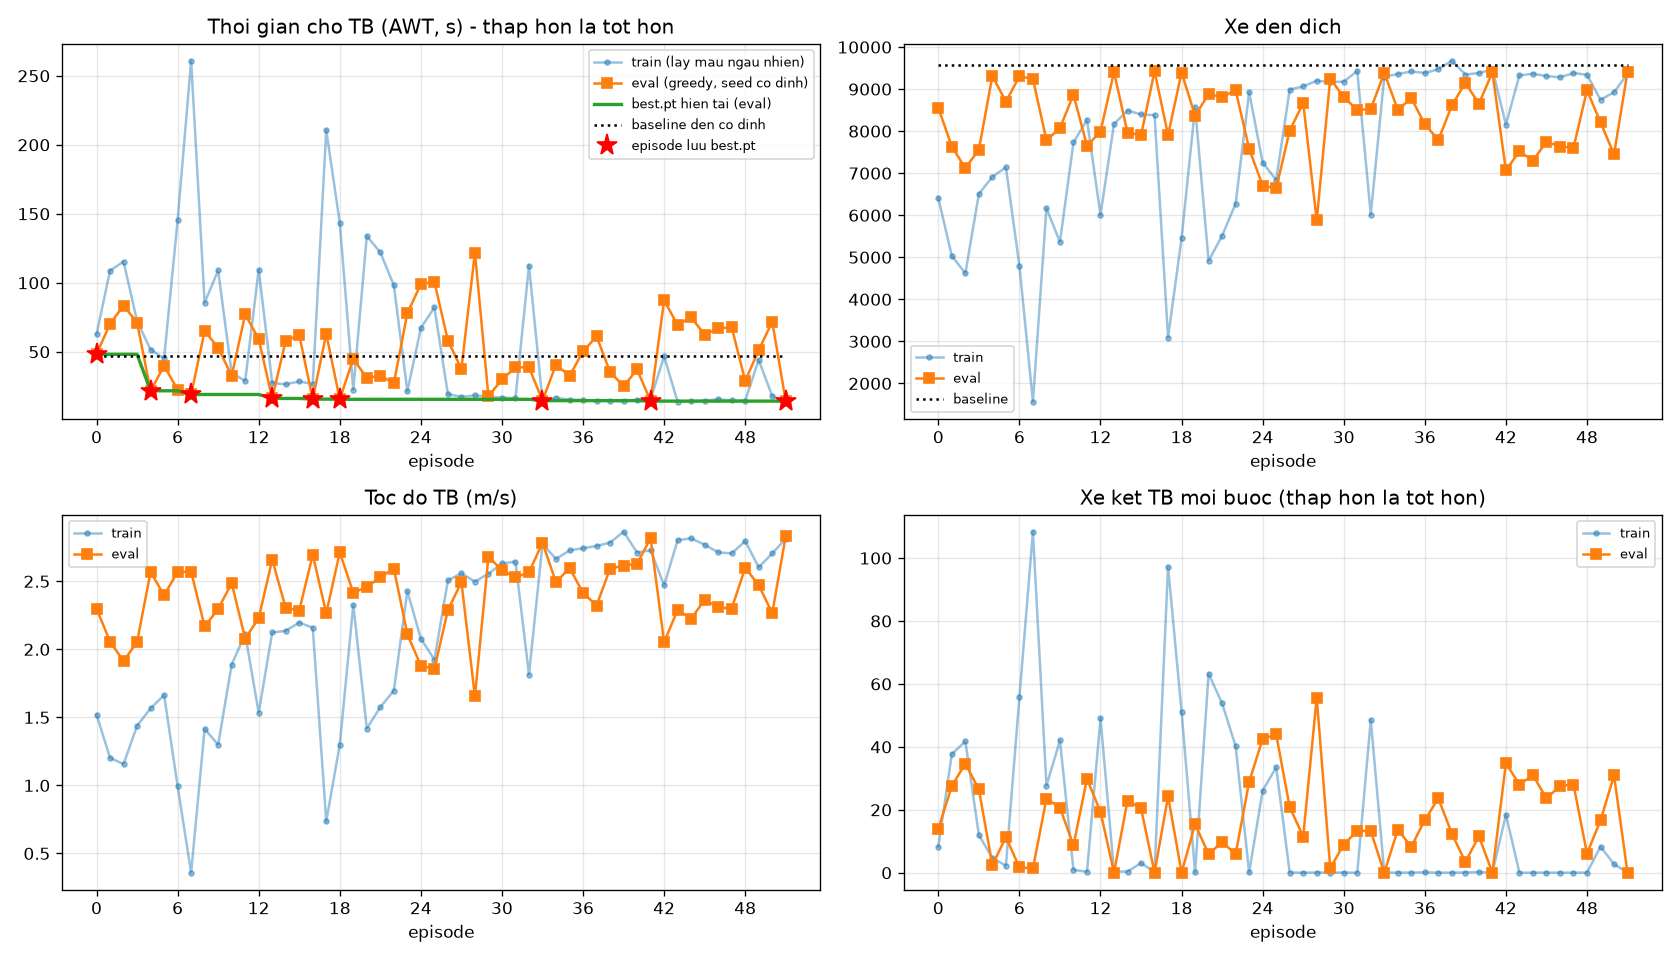

Source data for this figure (header and first rows):
ep, train_AWT, train_AQL, train_speed, train_arrived, train_reward, train_stuck, train_pen, eval_AWT, eval_AQL, eval_speed, eval_departed, eval_arrived, eval_stuck, eval_pen, base_AWT, base_arrived, best_AWT, best_ep, is_best, weight
0, 62.61, 1.467, 1.52, 6409, -1198, 8.299, 1.66, 48.18, 1.063, 2.3, 8660, 8555, 14.02, 3.43, 47.15, 9566, 48.18, 0, 1, 
1, 108.8, 1.912, 1.203, 5033, -6098, 37.73, 8.447, 70.24, 1.304, 2.056, 7746, 7632, 27.6, 9.955, 47.15, 9566, 48.18, 0, 0, 
2, 115.4, 1.989, 1.156, 4618, -5953, 41.76, 8.244, 83.51, 1.438, 1.914, 7267, 7121, 34.7, 11.56, 47.15, 9566, 48.18, 0, 0, 
3, 72.25, 1.511, 1.438, 6507, -5799, 12.01, 8.044, 71.17, 1.263, 2.054, 7684, 7559, 26.52, 10.09, 47.15, 9566, 48.18, 0, 0, 
4, 51.51, 1.405, 1.566, 6914, -627.8, 4.65, 0.869, 21.73, 0.825, 2.569, 9421, 9315, 2.392, 0.753, 47.15, 9566, 21.73, 4, 1, 
5, 45.22, 1.344, 1.664, 7139, -267.2, 2.267, 0.368, 39.81, 1.0, 2.397, 8803, 8702, 11.37, 2.614, 47.15, 9566, 21.73, 4, 0, 
6, 145.2, 2.313, 0.995, 4796, -9905, 55.79, 13.75, 22.58, 0.806, 2.569, 9400, 9303, 1.697, 2.315, 47.15, 9566, 21.73, 4, 0, 
7, 261, 2.757, 0.358, 1564, -19890, 108.4, 27.6, 19.05, 0.793, 2.57, 9342, 9244, 1.392, 0.364, 47.15, 9566, 19.05, 7, 1, 
8, 85.6, 1.697, 1.416, 6168, -4394, 27.66, 6.081, 64.99, 1.196, 2.168, 7891, 7783, 23.52, 5.553, 47.15, 9566, 19.05, 7, 0, 
9, 108.9, 1.865, 1.299, 5364, -6703, 42.05, 9.287, 53.03, 1.154, 2.296, 8198, 8074, 20.73, 4.152, 47.15, 9566, 19.05, 7, 0, checkpoints\ep0009.pt
10, 34.61, 1.178, 1.888, 7731, -92.25, 0.907, 0.123, 32.53, 0.913, 2.487, 8975, 8868, 8.679, 1.893, 47.15, 9566, 19.05, 7, 0, 
11, 28.92, 1.069, 2.112, 8269, -31.48, 0.322, 0.041, 77.06, 1.349, 2.079, 7773, 7653, 29.84, 7.184, 47.15, 9566, 19.05, 7, 0, 
12, 109.5, 1.832, 1.533, 6008, -7640, 49.07, 10.59, 59.32, 1.15, 2.229, 8105, 7989, 19.37, 7.923, 47.15, 9566, 19.05, 7, 0, 
13, 27.32, 1.029, 2.124, 8170, -34.64, 0.394, 0.046, 16.18, 0.751, 2.659, 9497, 9406, 0.028, 0.004, 47.15, 9566, 16.18, 13, 1, 
14, 26.42, 1.015, 2.136, 8490, -41.45, 0.367, 0.053, 58.09, 1.147, 2.305, 8089, 7964, 22.95, 4.969, 47.15, 9566, 16.18, 13, 0, 
15, 28.52, 1.031, 2.197, 8398, -583.7, 3.085, 0.795, 62.06, 1.113, 2.285, 8007, 7901, 20.44, 5.302, 47.15, 9566, 16.18, 13, 0, 
16, 26.6, 0.999, 2.159, 8379, -25.54, 0.247, 0.033, 15.69, 0.728, 2.695, 9518, 9423, 0.081, 0.016, 47.15, 9566, 15.69, 16, 1, 
17, 210.7, 2.71, 0.735, 3088, -16271, 97.29, 22.58, 63.04, 1.171, 2.265, 8029, 7909, 24.29, 5.583, 47.15, 9566, 15.69, 16, 0, 
18, 143.4, 1.891, 1.3, 5453, -20153, 51.14, 27.97, 15.55, 0.721, 2.713, 9486, 9394, 0.021, 0.003, 47.15, 9566, 15.55, 18, 1, 
19, 22.45, 0.902, 2.327, 8570, -13.32, 0.144, 0.016, 45.05, 1.005, 2.416, 8484, 8369, 15.41, 3.422, 47.15, 9566, 15.55, 18, 0, checkpoints\ep0019.pt
20, 133.9, 2.366, 1.418, 4916, -9680, 63.26, 13.42, 30.92, 0.886, 2.458, 8986, 8879, 5.945, 5.782, 47.15, 9566, 15.55, 18, 0, 
21, 122, 1.815, 1.575, 5513, -8618, 53.81, 11.95, 32.79, 0.912, 2.53, 8934, 8813, 9.746, 2.152, 47.15, 9566, 15.55, 18, 0, 
22, 98.22, 1.67, 1.697, 6275, -6926, 40.26, 9.598, 27.12, 0.823, 2.594, 9082, 8974, 5.918, 1.337, 47.15, 9566, 15.55, 18, 0, 
23, 21.4, 0.866, 2.427, 8926, -7.824, 0.086, 0.009, 78.02, 1.311, 2.111, 7706, 7581, 28.88, 9.872, 47.15, 9566, 15.55, 18, 0, 
24, 67.18, 1.301, 2.079, 7254, -4160, 26.11, 5.756, 98.98, 1.583, 1.88, 6837, 6705, 42.53, 10.53, 47.15, 9566, 15.55, 18, 0, 
25, 82.21, 1.423, 1.924, 6839, -5413, 33.5, 7.495, 100.7, 1.609, 1.856, 6775, 6637, 43.96, 10.99, 47.15, 9566, 15.55, 18, 0, 
26, 19.29, 0.816, 2.506, 8989, -8.723, 0.078, 0.009, 58.16, 1.153, 2.288, 8125, 8011, 20.88, 4.972, 47.15, 9566, 15.55, 18, 0, 
27, 17.3, 0.796, 2.559, 9065, -1.678, 0.008, 0.001, 37.6, 0.918, 2.495, 8772, 8670, 11.49, 2.558, 47.15, 9566, 15.55, 18, 0, 
28, 18.39, 0.814, 2.498, 9198, -9.228, 0.079, 0.01, 121.8, 1.829, 1.655, 6052, 5879, 55.68, 13.32, 47.15, 9566, 15.55, 18, 0, 
29, 17.36, 0.776, 2.555, 9169, -5.247, 0.047, 0.005, 17.79, 0.741, 2.68, 9358, 9249, 1.494, 0.329, 47.15, 9566, 15.55, 18, 0, checkpoints\ep0029.pt
30, 16.81, 0.764, 2.631, 9177, -6.031, 0.051, 0.006, 29.91, 0.877, 2.582, 8935, 8810, 8.954, 1.822, 47.15, 9566, 15.55, 18, 0, 
31, 16.38, 0.746, 2.645, 9432, -3.921, 0.033, 0.003, 38.67, 0.952, 2.529, 8640, 8506, 13.35, 2.97, 47.15, 9566, 15.55, 18, 0, 
32, 112.5, 1.536, 1.815, 6015, -7992, 48.59, 11.08, 38.83, 0.929, 2.565, 8642, 8525, 13.23, 2.886, 47.15, 9566, 15.55, 18, 0, 
33, 14.5, 0.696, 2.773, 9299, -4.09, 0.04, 0.004, 14.6, 0.683, 2.784, 9480, 9390, 0.026, 0.003, 47.15, 9566, 14.6, 33, 1, 
34, 16.67, 0.749, 2.665, 9356, -6.781, 0.053, 0.007, 40.7, 0.954, 2.493, 8620, 8507, 13.66, 5.126, 47.15, 9566, 14.6, 33, 0, 
35, 15.29, 0.721, 2.727, 9421, -5.498, 0.051, 0.006, 32.44, 0.843, 2.598, 8883, 8782, 8.282, 2.671, 47.15, 9566, 14.6, 33, 0, 
36, 15.05, 0.699, 2.743, 9382, -17.6, 0.135, 0.022, 50.24, 1.019, 2.416, 8281, 8165, 16.77, 5.783, 47.15, 9566, 14.6, 33, 0, 
37, 14.28, 0.691, 2.76, 9474, -3.34, 0.031, 0.003, 61.18, 1.128, 2.322, 7920, 7792, 23.65, 5.439, 47.15, 9566, 14.6, 33, 0, 
38, 14.49, 0.707, 2.784, 9677, -3.588, 0.025, 0.003, 35.4, 0.926, 2.593, 8728, 8612, 12.46, 2.321, 47.15, 9566, 14.6, 33, 0, 
39, 14.03, 0.676, 2.865, 9347, -8.446, 0.076, 0.01, 25.09, 0.775, 2.616, 9243, 9149, 3.414, 4.75, 47.15, 9566, 14.6, 33, 0, checkpoints\ep0039.pt
40, 15.33, 0.701, 2.711, 9381, -20.46, 0.2, 0.026, 37.2, 0.885, 2.629, 8754, 8654, 11.62, 2.62, 47.15, 9566, 14.6, 33, 0, 
41, 15.62, 0.718, 2.729, 9471, -1.978, 0.007, 0.001, 14.26, 0.667, 2.818, 9490, 9399, 0.021, 0.003, 47.15, 9566, 14.26, 41, 1, 
42, 46.64, 1.029, 2.47, 8158, -2896, 18.47, 3.999, 87.18, 1.409, 2.052, 7199, 7067, 34.84, 9.301, 47.15, 9566, 14.26, 41, 0, 
43, 13.79, 0.682, 2.802, 9326, -2.982, 0.028, 0.003, 69.48, 1.328, 2.29, 7665, 7523, 28.04, 6.336, 47.15, 9566, 14.26, 41, 0, 
44, 14.25, 0.681, 2.816, 9365, -2.968, 0.018, 0.002, 74.99, 1.235, 2.224, 7451, 7297, 31.0, 7.001, 47.15, 9566, 14.26, 41, 0, 
45, 14.54, 0.695, 2.769, 9310, -4.931, 0.053, 0.006, 62.36, 1.113, 2.365, 7877, 7748, 23.62, 5.541, 47.15, 9566, 14.26, 41, 0, 
46, 15.59, 0.718, 2.713, 9281, -4.005, 0.025, 0.004, 66.88, 1.203, 2.309, 7774, 7634, 27.6, 6.193, 47.15, 9566, 14.26, 41, 0, 
47, 14.7, 0.714, 2.705, 9381, -2.873, 0.014, 0.002, 67.78, 1.204, 2.299, 7747, 7604, 28.03, 6.56, 47.15, 9566, 14.26, 41, 0, 
48, 14.61, 0.693, 2.796, 9342, -5.843, 0.042, 0.006, 29.02, 0.821, 2.599, 9077, 8974, 6.091, 5.291, 47.15, 9566, 14.26, 41, 0, 
49, 44.12, 0.851, 2.603, 8748, -7238, 8.31, 10.04, 51.04, 0.992, 2.472, 8320, 8209, 16.61, 4.223, 47.15, 9566, 14.26, 41, 0, checkpoints\ep0049.pt
50, 17.84, 0.726, 2.705, 8926, -601.8, 2.743, 0.82, 71.91, 1.22, 2.266, 7601, 7448, 30.91, 6.88, 47.15, 9566, 14.26, 41, 0, 
51, 14.04, 0.671, 2.813, 9365, -5.365, 0.049, 0.006, 14.19, 0.662, 2.833, 9506, 9417, 0.012, 0.001, 47.15, 9566, 14.19, 51, 1, 
